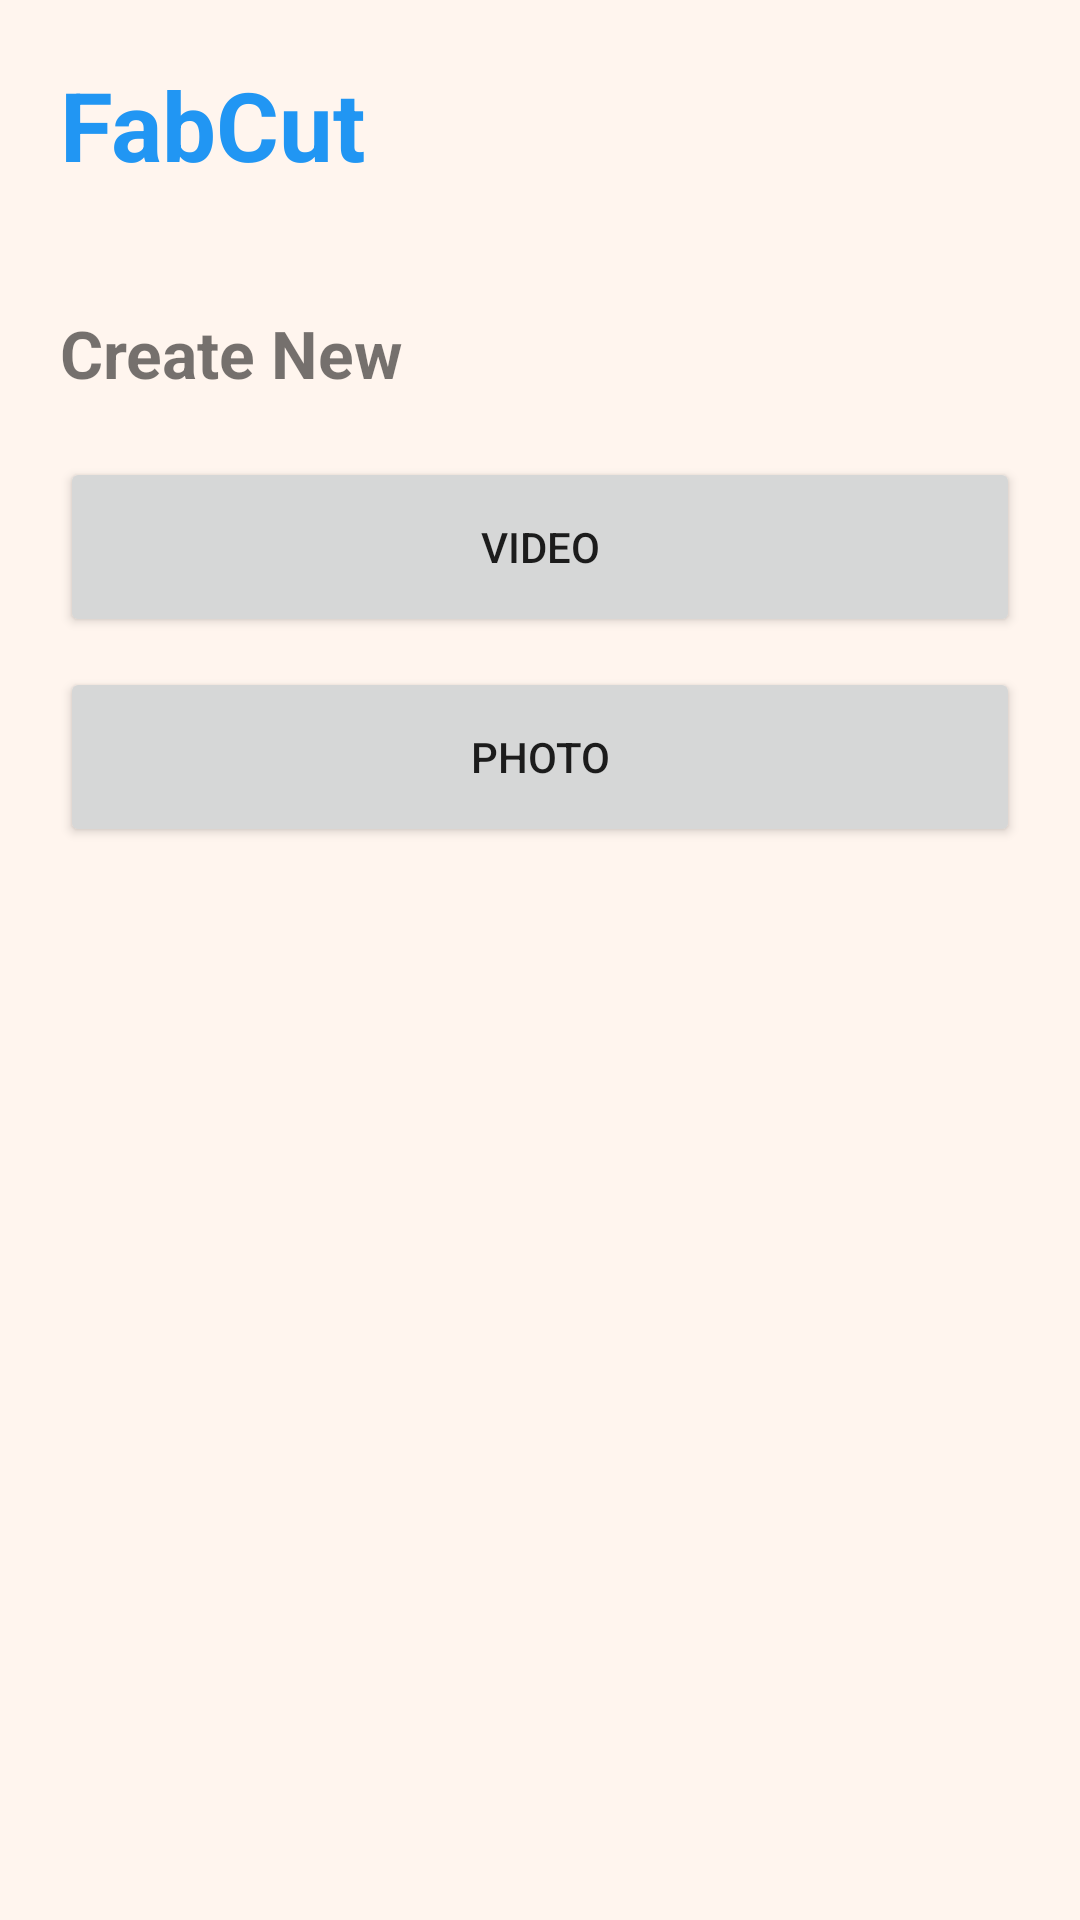

This screen was rendered from an Android layout file. Write that file and the resources it references.
<!-- AndroidManifest.xml: application theme Theme.FabCut -->
<!-- res/layout/activity_home.xml -->
<?xml version="1.0" encoding="utf-8"?>
<LinearLayout
    xmlns:android="http://schemas.android.com/apk/res/android"
    android:layout_width="match_parent"
    android:layout_height="match_parent"
    android:orientation="vertical"
    android:padding="20dp"
    android:background="#FFF5EE">

    <TextView
        android:layout_width="wrap_content"
        android:layout_height="wrap_content"
        android:text="FabCut"
        android:textSize="32sp"
        android:textStyle="bold"
        android:textColor="#2196F3"/>

    <TextView
        android:layout_width="wrap_content"
        android:layout_height="wrap_content"
        android:text="Create New"
        android:textSize="22sp"
        android:textStyle="bold"
        android:layout_marginTop="40dp"/>

    <Button
        android:id="@+id/btnVideo"
        android:layout_width="match_parent"
        android:layout_height="60dp"
        android:text="Video"
        android:layout_marginTop="20dp"/>

    <Button
        android:id="@+id/btnPhoto"
        android:layout_width="match_parent"
        android:layout_height="60dp"
        android:text="Photo"
        android:layout_marginTop="10dp"/>

</LinearLayout>
<!-- resources referenced by this layout -->
<resources>
  <style name="Theme.FabCut" parent="Theme.MaterialComponents.Light.NoActionBar">
          <item name="colorPrimary">#6C40F7</item>
          <item name="colorPrimaryVariant">#4A19D4</item>
          <item name="colorOnPrimary">#FFFFFF</item>
          <item name="colorSecondary">#00E676</item>
          <item name="colorSecondaryVariant">#00B545</item>
          <item name="colorOnSecondary">#000000</item>
          <item name="android:statusBarColor" tools:targetApi="l">#0F0F11</item>
          <item name="android:navigationBarColor" tools:targetApi="21">#1A1A1A</item>
          <item name="android:windowBackground">#FFFFFF</item>
          <item name="colorSurface">#FFFFFF</item>
          <item name="colorOnSurface">#000000</item>
      </style>
</resources>
